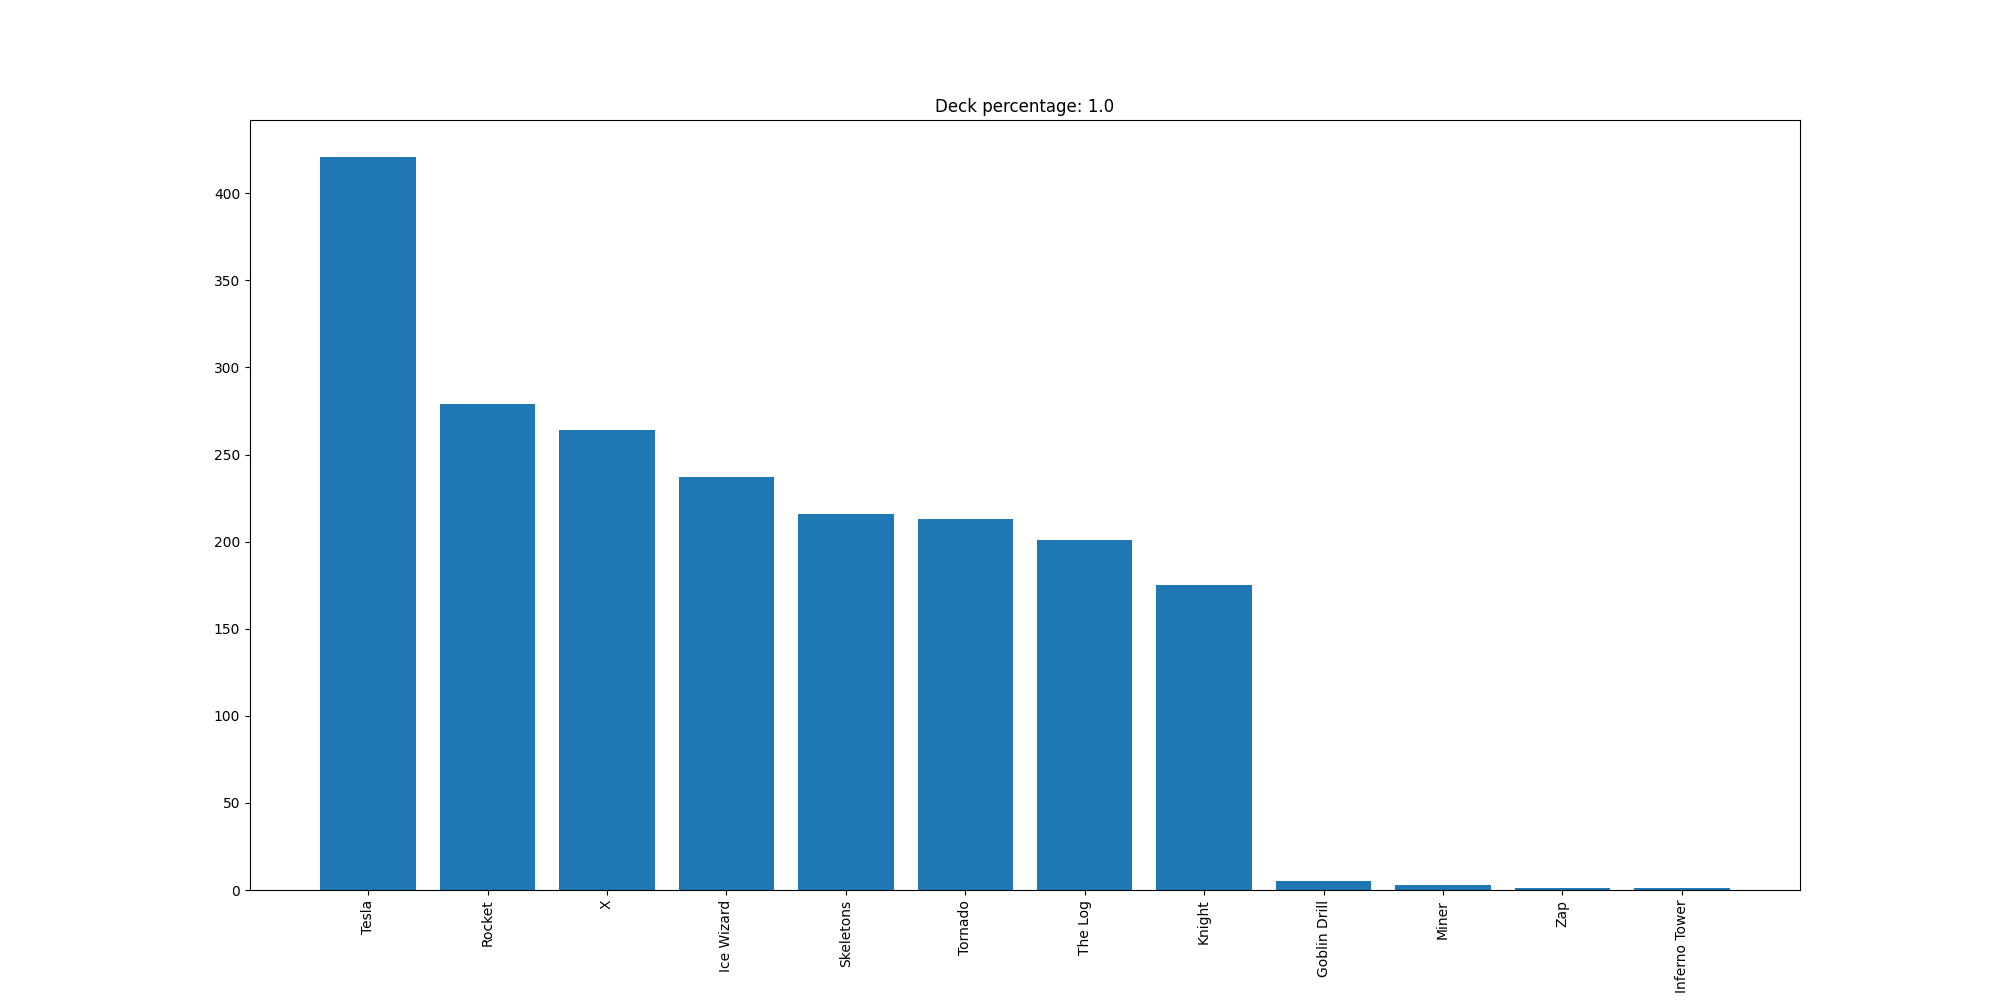

The data file committed next to this chart (first rows):
Tesla, 421
Rocket, 279
X, 264
Ice Wizard, 237
Skeletons, 216
Tornado, 213
The Log, 201
Knight, 175
Goblin Drill, 5
Miner, 3
Zap, 1
Inferno Tower, 1
